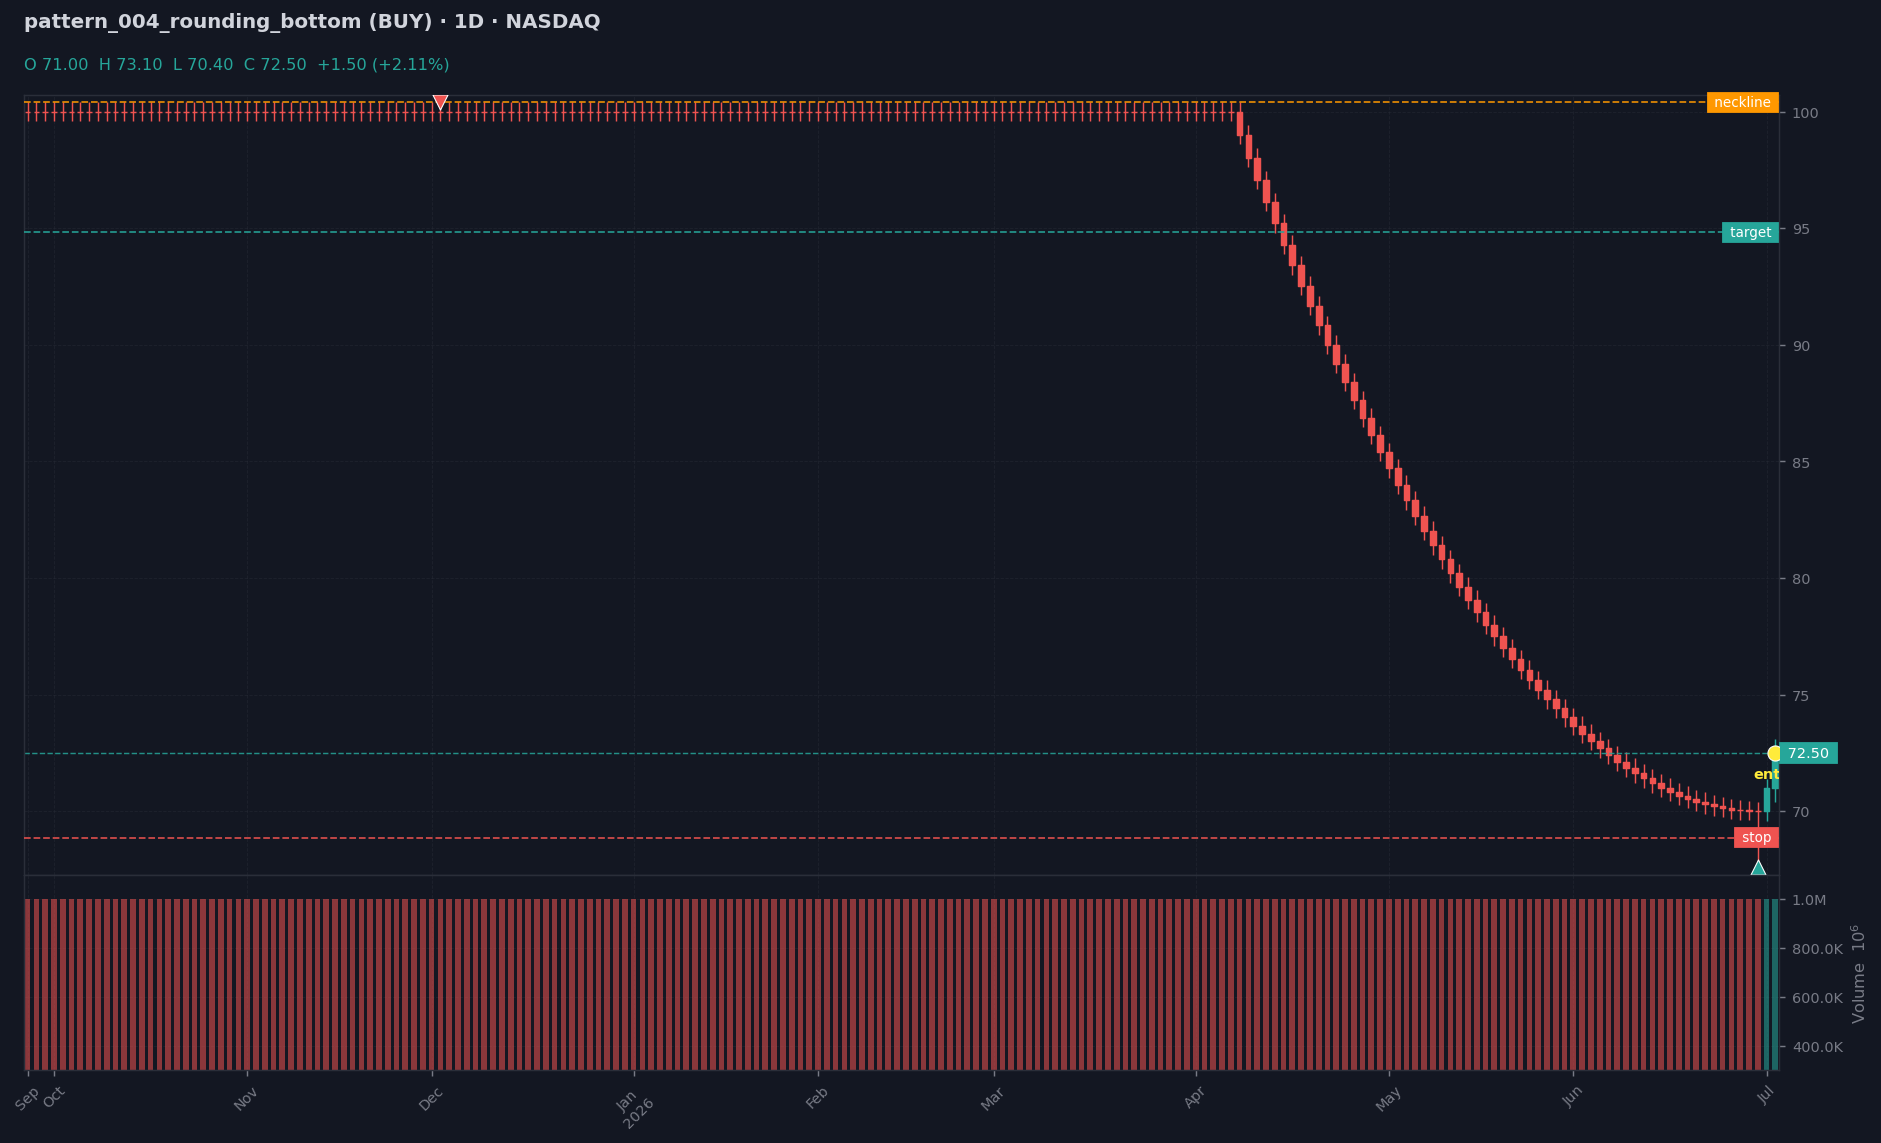

Data behind this chart, as committed beside it:
date, open, high, low, close, volume, rsi_14
2025-09-28, 100.0, 100.4, 99.6, 100.0, 1000000, 
2025-09-29, 100.0, 100.4, 99.6, 100.0, 1000000, 
2025-09-30, 100.0, 100.4, 99.6, 100.0, 1000000, 
2025-10-01, 100.0, 100.4, 99.6, 100.0, 1000000, 
2025-10-02, 100.0, 100.4, 99.6, 100.0, 1000000, 
2025-10-05, 100.0, 100.4, 99.6, 100.0, 1000000, 
2025-10-06, 100.0, 100.4, 99.6, 100.0, 1000000, 
2025-10-07, 100.0, 100.4, 99.6, 100.0, 1000000, 
2025-10-08, 100.0, 100.4, 99.6, 100.0, 1000000, 
2025-10-09, 100.0, 100.4, 99.6, 100.0, 1000000, 
2025-10-12, 100.0, 100.4, 99.6, 100.0, 1000000, 
2025-10-13, 100.0, 100.4, 99.6, 100.0, 1000000, 
2025-10-14, 100.0, 100.4, 99.6, 100.0, 1000000, 
2025-10-15, 100.0, 100.4, 99.6, 100.0, 1000000, 
2025-10-16, 100.0, 100.4, 99.6, 100.0, 1000000, 
2025-10-19, 100.0, 100.4, 99.6, 100.0, 1000000, 
2025-10-20, 100.0, 100.4, 99.6, 100.0, 1000000, 
2025-10-21, 100.0, 100.4, 99.6, 100.0, 1000000, 
2025-10-22, 100.0, 100.4, 99.6, 100.0, 1000000, 
2025-10-23, 100.0, 100.4, 99.6, 100.0, 1000000, 
2025-10-26, 100.0, 100.4, 99.6, 100.0, 1000000, 
2025-10-27, 100.0, 100.4, 99.6, 100.0, 1000000, 
2025-10-28, 100.0, 100.4, 99.6, 100.0, 1000000, 
2025-10-29, 100.0, 100.4, 99.6, 100.0, 1000000, 
2025-10-30, 100.0, 100.4, 99.6, 100.0, 1000000, 
2025-11-02, 100.0, 100.4, 99.6, 100.0, 1000000, 
2025-11-03, 100.0, 100.4, 99.6, 100.0, 1000000, 
2025-11-04, 100.0, 100.4, 99.6, 100.0, 1000000, 
2025-11-05, 100.0, 100.4, 99.6, 100.0, 1000000, 
2025-11-06, 100.0, 100.4, 99.6, 100.0, 1000000, 
2025-11-09, 100.0, 100.4, 99.6, 100.0, 1000000, 
2025-11-10, 100.0, 100.4, 99.6, 100.0, 1000000, 
2025-11-11, 100.0, 100.4, 99.6, 100.0, 1000000, 
2025-11-12, 100.0, 100.4, 99.6, 100.0, 1000000, 
2025-11-13, 100.0, 100.4, 99.6, 100.0, 1000000, 
2025-11-16, 100.0, 100.4, 99.6, 100.0, 1000000, 
2025-11-17, 100.0, 100.4, 99.6, 100.0, 1000000, 
2025-11-18, 100.0, 100.4, 99.6, 100.0, 1000000, 
2025-11-19, 100.0, 100.4, 99.6, 100.0, 1000000, 
2025-11-20, 100.0, 100.4, 99.6, 100.0, 1000000, 
2025-11-23, 100.0, 100.4, 99.6, 100.0, 1000000, 
2025-11-24, 100.0, 100.4, 99.6, 100.0, 1000000, 
2025-11-25, 100.0, 100.4, 99.6, 100.0, 1000000, 
2025-11-26, 100.0, 100.4, 99.6, 100.0, 1000000, 
2025-11-27, 100.0, 100.4, 99.6, 100.0, 1000000, 
2025-11-30, 100.0, 100.4, 99.6, 100.0, 1000000, 
2025-12-01, 100.0, 100.4, 99.6, 100.0, 1000000, 
2025-12-02, 100.0, 100.4, 99.6, 100.0, 1000000, 
2025-12-03, 100.0, 100.4, 99.6, 100.0, 1000000, 
2025-12-04, 100.0, 100.4, 99.6, 100.0, 1000000, 
2025-12-07, 100.0, 100.4, 99.6, 100.0, 1000000, 
2025-12-08, 100.0, 100.4, 99.6, 100.0, 1000000, 
2025-12-09, 100.0, 100.4, 99.6, 100.0, 1000000, 
2025-12-10, 100.0, 100.4, 99.6, 100.0, 1000000, 
2025-12-11, 100.0, 100.4, 99.6, 100.0, 1000000, 
2025-12-14, 100.0, 100.4, 99.6, 100.0, 1000000, 
2025-12-15, 100.0, 100.4, 99.6, 100.0, 1000000, 
2025-12-16, 100.0, 100.4, 99.6, 100.0, 1000000, 
2025-12-17, 100.0, 100.4, 99.6, 100.0, 1000000, 
2025-12-18, 100.0, 100.4, 99.6, 100.0, 1000000, 
... 140 more rows
